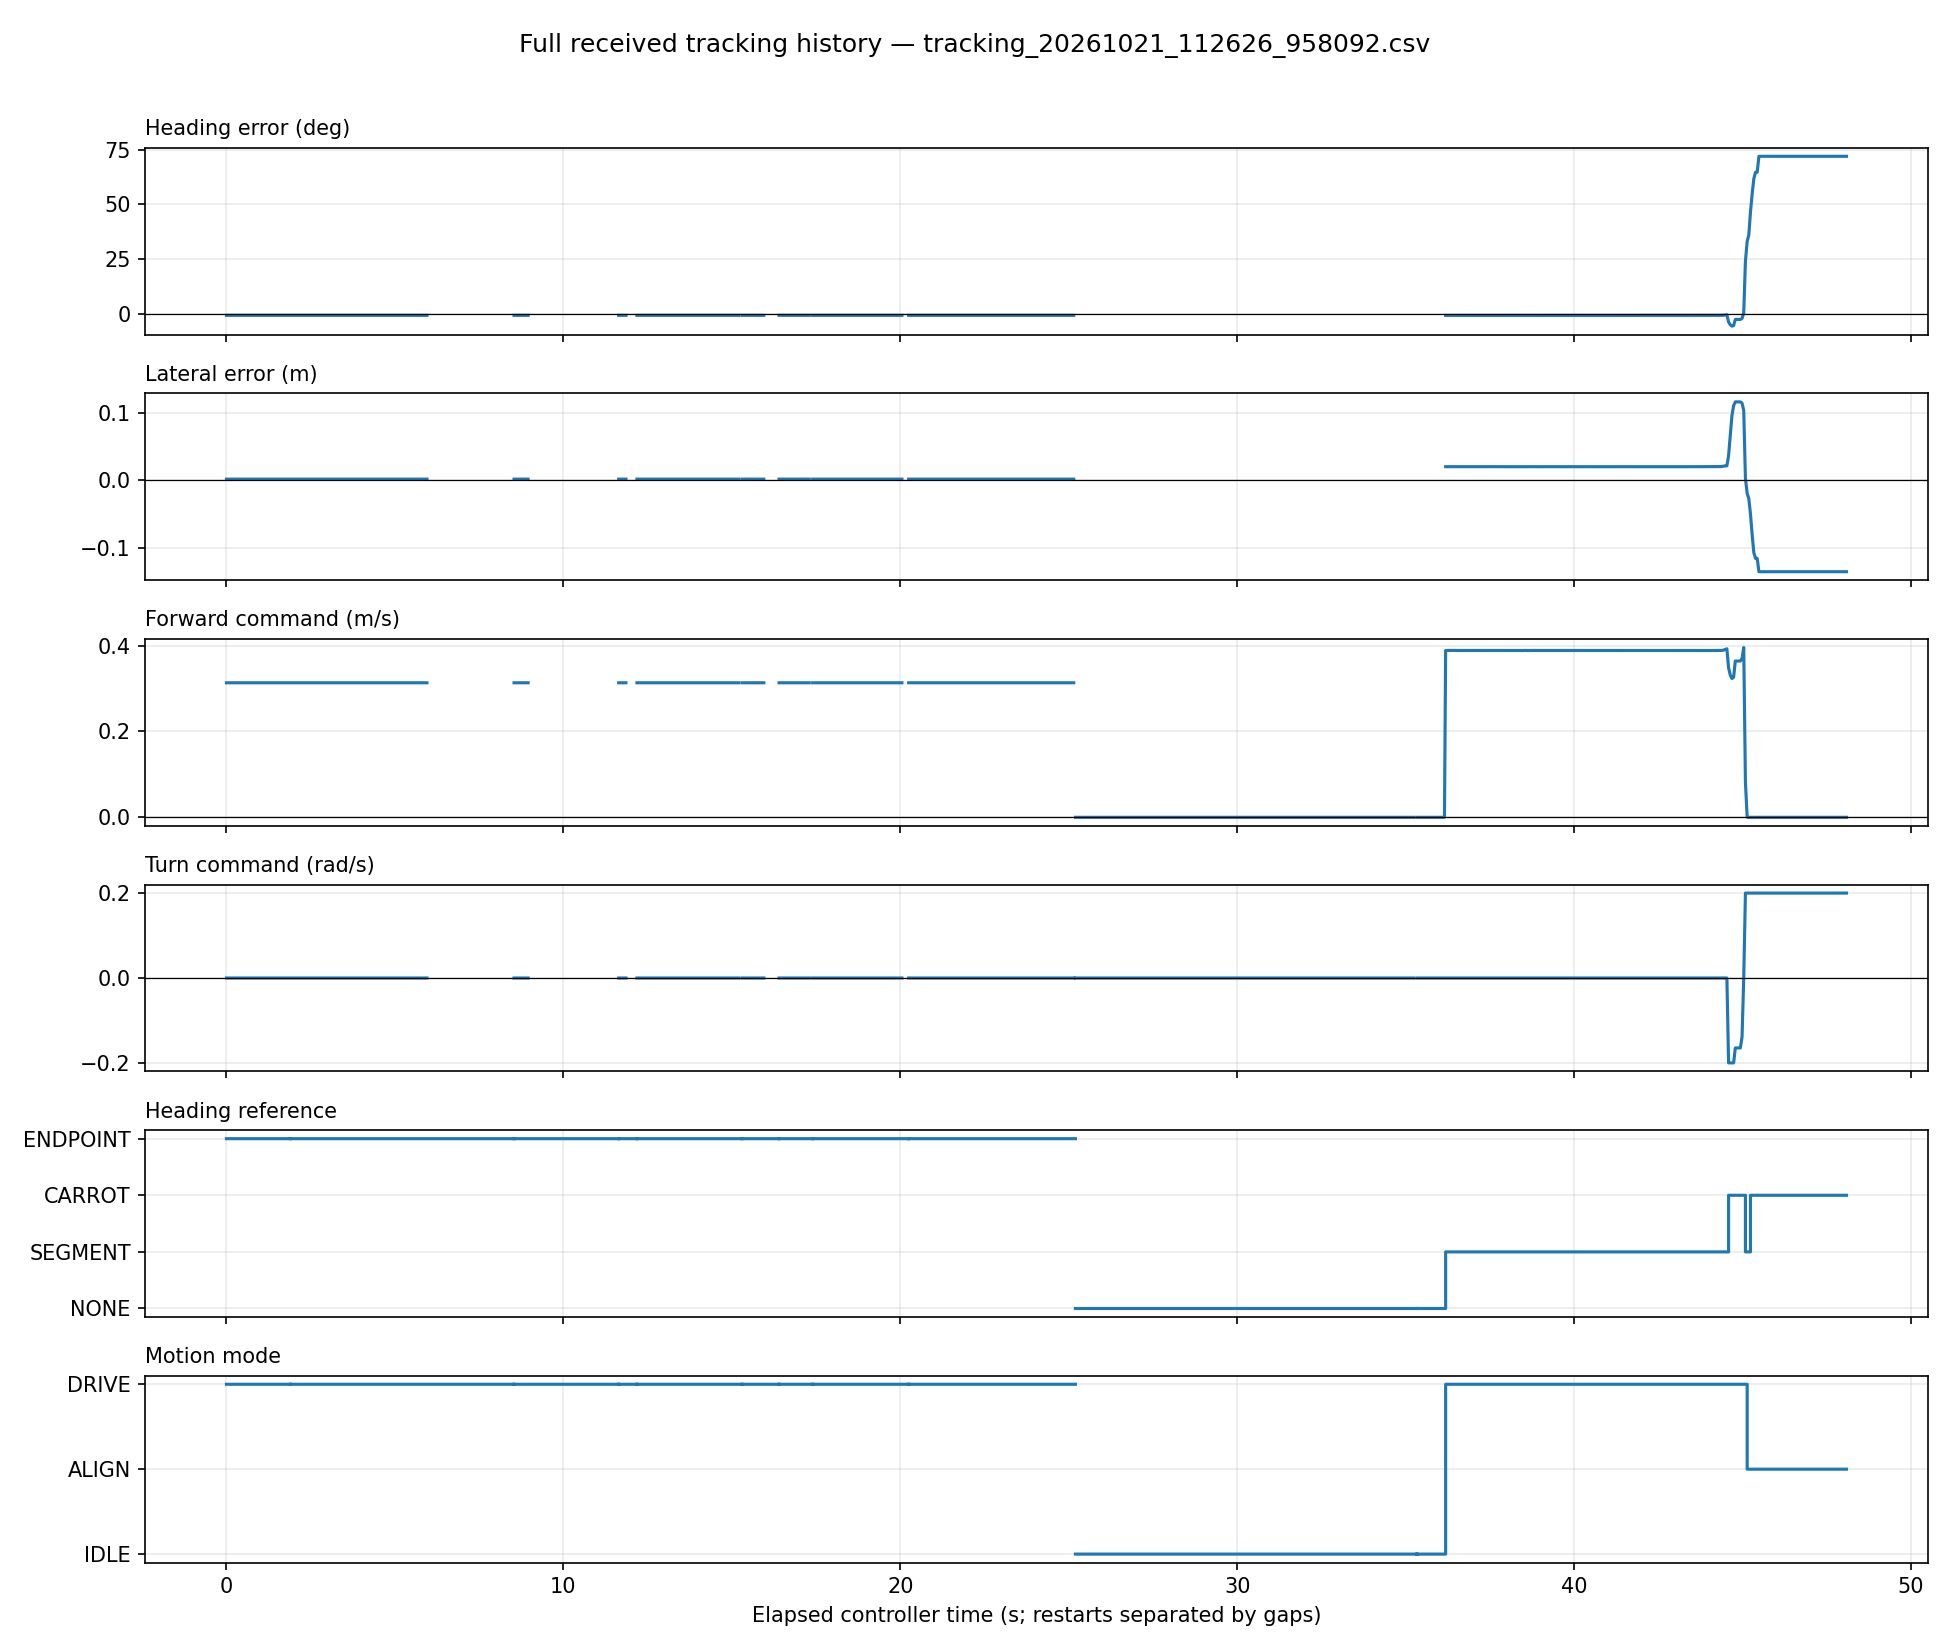

Source data for this figure (header and first rows):
run_id, seq, stamp, heading, lateral, forward, turn, source, mode, goal, segment
a6717e2973724005a57cf86507d59ac4, 28, 1792553187, -0.8346, 0.001686, 0.3134, 0.0, ENDPOINT, DRIVE, 1, 1
a6717e2973724005a57cf86507d59ac4, 29, 1792553187, -0.8346, 0.001686, 0.3134, 0.0, ENDPOINT, DRIVE, 1, 1
a6717e2973724005a57cf86507d59ac4, 30, 1792553187, -0.8346, 0.001686, 0.3134, 0.0, ENDPOINT, DRIVE, 1, 1
a6717e2973724005a57cf86507d59ac4, 31, 1792553187, -0.8346, 0.001686, 0.3134, 0.0, ENDPOINT, DRIVE, 1, 1
a6717e2973724005a57cf86507d59ac4, 32, 1792553187, -0.8346, 0.001686, 0.3134, 0.0, ENDPOINT, DRIVE, 1, 1
a6717e2973724005a57cf86507d59ac4, 33, 1792553187, -0.8346, 0.001686, 0.3134, 0.0, ENDPOINT, DRIVE, 1, 1
a6717e2973724005a57cf86507d59ac4, 34, 1792553187, -0.8346, 0.001686, 0.3134, 0.0, ENDPOINT, DRIVE, 1, 1
a6717e2973724005a57cf86507d59ac4, 35, 1792553187, -0.8346, 0.001686, 0.3134, 0.0, ENDPOINT, DRIVE, 1, 1
a6717e2973724005a57cf86507d59ac4, 36, 1792553188, -0.8346, 0.001686, 0.3134, 0.0, ENDPOINT, DRIVE, 1, 1
a6717e2973724005a57cf86507d59ac4, 37, 1792553188, -0.8346, 0.001686, 0.3134, 0.0, ENDPOINT, DRIVE, 1, 1
a6717e2973724005a57cf86507d59ac4, 38, 1792553188, -0.8346, 0.001686, 0.3134, 0.0, ENDPOINT, DRIVE, 1, 1
a6717e2973724005a57cf86507d59ac4, 39, 1792553188, -0.8346, 0.001686, 0.3134, 0.0, ENDPOINT, DRIVE, 1, 1
a6717e2973724005a57cf86507d59ac4, 40, 1792553188, -0.8346, 0.001686, 0.3134, 0.0, ENDPOINT, DRIVE, 1, 1
a6717e2973724005a57cf86507d59ac4, 41, 1792553188, -0.8346, 0.001686, 0.3134, 0.0, ENDPOINT, DRIVE, 1, 1
a6717e2973724005a57cf86507d59ac4, 42, 1792553188, -0.8346, 0.001686, 0.3134, 0.0, ENDPOINT, DRIVE, 1, 1
a6717e2973724005a57cf86507d59ac4, 43, 1792553188, -0.8346, 0.001686, 0.3134, 0.0, ENDPOINT, DRIVE, 1, 1
a6717e2973724005a57cf86507d59ac4, 44, 1792553188, -0.8346, 0.001686, 0.3134, 0.0, ENDPOINT, DRIVE, 1, 1
a6717e2973724005a57cf86507d59ac4, 45, 1792553188, -0.8346, 0.001686, 0.3134, 0.0, ENDPOINT, DRIVE, 1, 1
a6717e2973724005a57cf86507d59ac4, 46, 1792553188, -0.8346, 0.001686, 0.3134, 0.0, ENDPOINT, DRIVE, 1, 1
a6717e2973724005a57cf86507d59ac4, 47, 1792553188, -0.8346, 0.001686, 0.3134, 0.0, ENDPOINT, DRIVE, 1, 1
a6717e2973724005a57cf86507d59ac4, 48, 1792553188, -0.8346, 0.001686, 0.3134, 0.0, ENDPOINT, DRIVE, 1, 1
a6717e2973724005a57cf86507d59ac4, 49, 1792553188, -0.8346, 0.001686, 0.3134, 0.0, ENDPOINT, DRIVE, 1, 1
a6717e2973724005a57cf86507d59ac4, 50, 1792553188, -0.8346, 0.001686, 0.3134, 0.0, ENDPOINT, DRIVE, 1, 1
a6717e2973724005a57cf86507d59ac4, 51, 1792553188, -0.8346, 0.001686, 0.3134, 0.0, ENDPOINT, DRIVE, 1, 1
a6717e2973724005a57cf86507d59ac4, 52, 1792553188, -0.8346, 0.001686, 0.3134, 0.0, ENDPOINT, DRIVE, 1, 1
a6717e2973724005a57cf86507d59ac4, 53, 1792553188, -0.8346, 0.001686, 0.3134, 0.0, ENDPOINT, DRIVE, 1, 1
a6717e2973724005a57cf86507d59ac4, 54, 1792553188, -0.8346, 0.001686, 0.3134, 0.0, ENDPOINT, DRIVE, 1, 1
a6717e2973724005a57cf86507d59ac4, 55, 1792553188, -0.8346, 0.001686, 0.3134, 0.0, ENDPOINT, DRIVE, 1, 1
a6717e2973724005a57cf86507d59ac4, 56, 1792553189, -0.8346, 0.001686, 0.3134, 0.0, ENDPOINT, DRIVE, 1, 1
a6717e2973724005a57cf86507d59ac4, 57, 1792553189, -0.8346, 0.001686, 0.3134, 0.0, ENDPOINT, DRIVE, 1, 1
a6717e2973724005a57cf86507d59ac4, 58, 1792553189, -0.8346, 0.001686, 0.3134, 0.0, ENDPOINT, DRIVE, 1, 1
a6717e2973724005a57cf86507d59ac4, 59, 1792553189, -0.8346, 0.001686, 0.3134, 0.0, ENDPOINT, DRIVE, 1, 1
a6717e2973724005a57cf86507d59ac4, 60, 1792553189, -0.8346, 0.001686, 0.3134, 0.0, ENDPOINT, DRIVE, 1, 1
a6717e2973724005a57cf86507d59ac4, 61, 1792553189, -0.8346, 0.001686, 0.3134, 0.0, ENDPOINT, DRIVE, 1, 1
a6717e2973724005a57cf86507d59ac4, 62, 1792553189, -0.8346, 0.001686, 0.3134, 0.0, ENDPOINT, DRIVE, 1, 1
a6717e2973724005a57cf86507d59ac4, 63, 1792553189, -0.8346, 0.001686, 0.3134, 0.0, ENDPOINT, DRIVE, 1, 1
a6717e2973724005a57cf86507d59ac4, 65, 1792553189, -0.8346, 0.001686, 0.3134, 0.0, ENDPOINT, DRIVE, 1, 1
a6717e2973724005a57cf86507d59ac4, 66, 1792553189, -0.8346, 0.001686, 0.3134, 0.0, ENDPOINT, DRIVE, 1, 1
a6717e2973724005a57cf86507d59ac4, 67, 1792553189, -0.8346, 0.001686, 0.3134, 0.0, ENDPOINT, DRIVE, 1, 1
a6717e2973724005a57cf86507d59ac4, 68, 1792553189, -0.8346, 0.001686, 0.3134, 0.0, ENDPOINT, DRIVE, 1, 1
a6717e2973724005a57cf86507d59ac4, 69, 1792553189, -0.8346, 0.001686, 0.3134, 0.0, ENDPOINT, DRIVE, 1, 1
a6717e2973724005a57cf86507d59ac4, 70, 1792553189, -0.8346, 0.001686, 0.3134, 0.0, ENDPOINT, DRIVE, 1, 1
a6717e2973724005a57cf86507d59ac4, 71, 1792553189, -0.8346, 0.001686, 0.3134, 0.0, ENDPOINT, DRIVE, 1, 1
a6717e2973724005a57cf86507d59ac4, 72, 1792553189, -0.8346, 0.001686, 0.3134, 0.0, ENDPOINT, DRIVE, 1, 1
a6717e2973724005a57cf86507d59ac4, 73, 1792553189, -0.8346, 0.001686, 0.3134, 0.0, ENDPOINT, DRIVE, 1, 1
a6717e2973724005a57cf86507d59ac4, 74, 1792553189, -0.8346, 0.001686, 0.3134, 0.0, ENDPOINT, DRIVE, 1, 1
a6717e2973724005a57cf86507d59ac4, 75, 1792553190, -0.8346, 0.001686, 0.3134, 0.0, ENDPOINT, DRIVE, 1, 1
a6717e2973724005a57cf86507d59ac4, 76, 1792553190, -0.8346, 0.001686, 0.3134, 0.0, ENDPOINT, DRIVE, 1, 1
a6717e2973724005a57cf86507d59ac4, 77, 1792553190, -0.8346, 0.001686, 0.3134, 0.0, ENDPOINT, DRIVE, 1, 1
a6717e2973724005a57cf86507d59ac4, 78, 1792553190, -0.8346, 0.001686, 0.3134, 0.0, ENDPOINT, DRIVE, 1, 1
a6717e2973724005a57cf86507d59ac4, 79, 1792553190, -0.8346, 0.001686, 0.3134, 0.0, ENDPOINT, DRIVE, 1, 1
a6717e2973724005a57cf86507d59ac4, 80, 1792553190, -0.8346, 0.001686, 0.3134, 0.0, ENDPOINT, DRIVE, 1, 1
a6717e2973724005a57cf86507d59ac4, 81, 1792553190, -0.8346, 0.001686, 0.3134, 0.0, ENDPOINT, DRIVE, 1, 1
a6717e2973724005a57cf86507d59ac4, 82, 1792553190, -0.8346, 0.001686, 0.3134, 0.0, ENDPOINT, DRIVE, 1, 1
a6717e2973724005a57cf86507d59ac4, 83, 1792553190, -0.8346, 0.001686, 0.3134, 0.0, ENDPOINT, DRIVE, 1, 1
a6717e2973724005a57cf86507d59ac4, 84, 1792553190, -0.8346, 0.001686, 0.3134, 0.0, ENDPOINT, DRIVE, 1, 1
a6717e2973724005a57cf86507d59ac4, 85, 1792553190, -0.8346, 0.001686, 0.3134, 0.0, ENDPOINT, DRIVE, 1, 1
a6717e2973724005a57cf86507d59ac4, 86, 1792553190, -0.8346, 0.001686, 0.3134, 0.0, ENDPOINT, DRIVE, 1, 1
a6717e2973724005a57cf86507d59ac4, 87, 1792553190, -0.8346, 0.001686, 0.3134, 0.0, ENDPOINT, DRIVE, 1, 1
a6717e2973724005a57cf86507d59ac4, 88, 1792553190, -0.8346, 0.001686, 0.3134, 0.0, ENDPOINT, DRIVE, 1, 1
... 782 more rows
